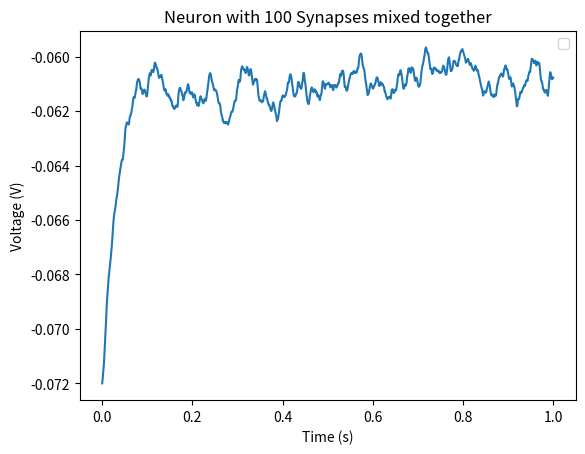

This figure's Python source:
import numpy as np
import pandas as pd
import matplotlib.pyplot as plt
import random

dt = 0.1 * 10 ** -3 #ms -- timestep
El = -72 * 10 ** -3 #mV
Tm = 30 * 10 ** -3 #ms
Rm = 100 * 10 ** 6 #MOh
Vrest = -72 * 10 ** -3 #mV
Vth = -52 * 10 ** -3 # mV
Vreset = -62e-3

Ts = 2 * 10 ** -3
Es = 0
deltaS = 1.0
initialgBar = 0.5 * 10 ** -9 #nanoSiemens (A value of conductance)

# group 1
numSynapses1 = 50
firingRate1 = 10

# group 2
numSynapses2 = 50
firingRate2 = 100

gBarArray1 =[initialgBar] * 50
gBarArray2 =[initialgBar] * 50
sArray1 = []
sArray2 = []
for x in range(0, 100):
    sArray1.append([0])
    sArray2.append([0])
    RmIsArray = [0] * 50

tValues1 = np.arange(0, 1-dt, dt)
nVValues1 = [Vrest]

tValues2 = np.arange(0, 1, dt)
nVValues2 = [Vrest]

numSpikes1 = 0
numSpikes2 = 0

nVm1 = []
nVm = Vrest

sArray1 = np.zeros((10000, 50))
sArray2 = np.zeros((10000, 50))

sVPrev = Vrest


for i in range(1, 10000):
    synapseVoltageTally1 = 0
    synapseVoltageTally2 = 0


    #nVPrev1 = nVValues1[i-1]
    #nVPrev2 = nVValues2[i-1]

    for synapseNum1 in range(50):

        sPrev1 = sArray1[i-1][synapseNum1]
        sPrev2 = sArray2[i-1][synapseNum1]

        if random.random() < firingRate1 * dt:
            sV1 = sPrev1 - sPrev1 *  dt/Ts + deltaS
        else:
            sV1 = sPrev1 - sPrev1 *  dt/Ts

        if random.random() < firingRate2 * dt:
            sV2 = sPrev2 - sPrev2 *  dt/Ts + deltaS
        else:
            sV2 = sPrev2 - sPrev2 *  dt/Ts

        #sArray1[synapseNum1].append(sV1)
        #sArray2[synapseNum1].append(sV2)
        sArray1[i][synapseNum1] = sV1
        sArray2[i][synapseNum1] = sV2

        synapseVoltageTally1 += (gBarArray1[synapseNum1] * sV1)
        synapseVoltageTally2 += (gBarArray2[synapseNum1] * sV2)

    RmIs1 = Rm * synapseVoltageTally1 / 50
    RmIs2 = Rm * synapseVoltageTally2 / 50

    dnv  = ((Vrest - sVPrev) + RmIs1 + RmIs2) * (dt/Tm)

    nVm  = sVPrev + dnv

    sVPrev = nVm


    if nVm >= Vth:
        nVm = Vrest
        sVPrev = Vrest
        numSpikes1 += 1

    nVm1.append(nVm)
        #print(nVm)

print(numSpikes1)



plt.plot(tValues1, nVm1)
plt.title("Neuron with 100 Synapses mixed together")
plt.xlabel("Time (s)")
plt.ylabel("Voltage (V)")
plt.legend()
plt.show()
